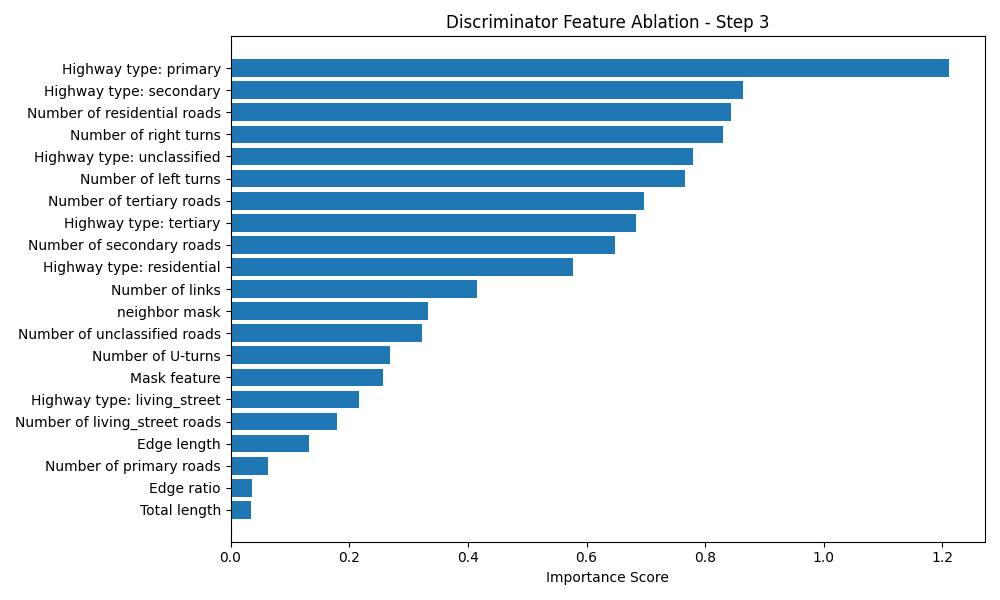

Values plotted in this chart, from the file beside it:
Feature, Importance Score
Highway type: primary, 1.211
Highway type: secondary, 0.8637
Number of residential roads, 0.8443
Number of right turns, 0.83
Highway type: unclassified, 0.7802
Number of left turns, 0.7652
Number of tertiary roads, 0.6963
Highway type: tertiary, 0.6829
Number of secondary roads, 0.6475
Highway type: residential, 0.5777
Number of links, 0.4154
neighbor mask, 0.3332
Number of unclassified roads, 0.3225
Number of U-turns, 0.2696
Mask feature, 0.2578
Highway type: living_street, 0.217
Number of living_street roads, 0.1796
Edge length, 0.1318
Number of primary roads, 0.06351
Edge ratio, 0.03655
Total length, 0.03373
